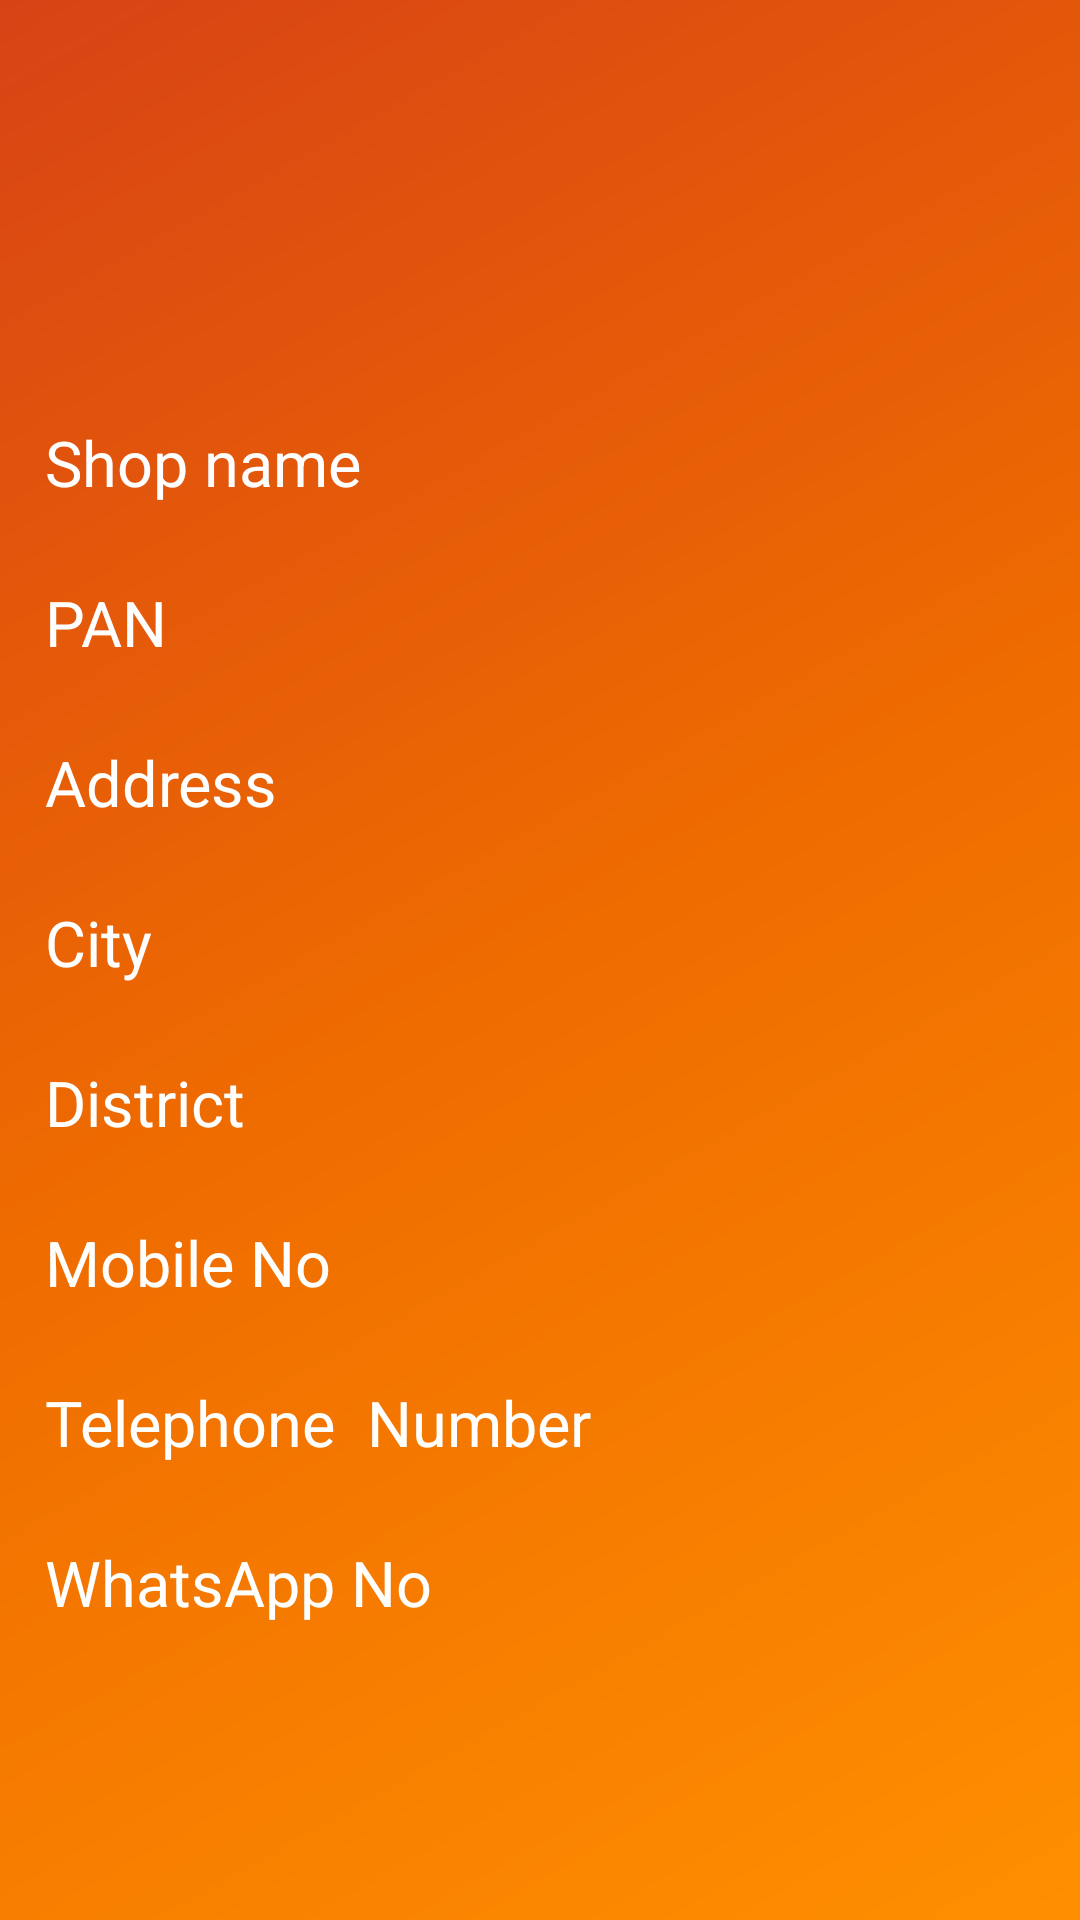

This screen was rendered from an Android layout file. Write that file and the resources it references.
<!-- AndroidManifest.xml: application theme AppTheme -->
<!-- res/layout/fragment_profile.xml -->
<?xml version="1.0" encoding="utf-8"?>
<LinearLayout xmlns:android="http://schemas.android.com/apk/res/android"
    android:id="@+id/fg"
    xmlns:tools="http://schemas.android.com/tools"
    android:layout_width="match_parent"
    android:layout_height="match_parent"
    android:orientation="vertical"
    android:background="@drawable/background"
    tools:context="com.shydn.login.ProfileFragment">

    <ImageView
        android:layout_marginTop="50dp"
        android:layout_marginBottom="20dp"
        android:layout_width="70dp"
        android:layout_height="70dp"
        android:layout_gravity="center_horizontal"
        android:src="@mipmap/ic_launcher_round" />


    <TextView
        android:id="@+id/profile_shop_name_textView"
        android:layout_width="match_parent"
        android:layout_height="wrap_content"
        android:layout_marginStart="15dp"
        android:layout_marginEnd="20dp"
        android:text="Shop name"
        android:textColor="#FFFFFF"
        android:textColorHint="#FFFFFF"
        android:textSize="21sp" />

    <TextView
        android:id="@+id/profile_pan_textView"
        android:layout_width="match_parent"
        android:layout_height="wrap_content"
        android:layout_marginStart="15dp"
        android:layout_marginEnd="20dp"
        android:layout_marginTop="25dp"
        android:text="PAN"
        android:textColor="#FFFFFF"
        android:textColorHint="#FFFFFF"
        android:textSize="21sp" />



    <TextView
        android:id="@+id/profile_address_textView"
        android:layout_width="match_parent"
        android:layout_height="wrap_content"
        android:layout_marginStart="15dp"
        android:layout_marginEnd="20dp"
        android:layout_marginTop="25dp"
        android:text="Address"
        android:textColor="#FFFFFF"
        android:textColorHint="#FFFFFF"
        android:textSize="21sp" />


    <TextView
        android:id="@+id/profile_city_textView"
        android:layout_width="match_parent"
        android:layout_height="wrap_content"
        android:layout_marginStart="15dp"
        android:layout_marginEnd="20dp"
        android:layout_marginTop="25dp"
        android:text="City"
        android:textColor="#FFFFFF"
        android:textColorHint="#FFFFFF"
        android:textSize="21sp" />


    <TextView
        android:id="@+id/profile_district_textView"
        android:layout_width="match_parent"
        android:layout_height="wrap_content"
        android:layout_marginStart="15dp"
        android:layout_marginEnd="20dp"
        android:layout_marginTop="25dp"
        android:text="District"
        android:textColor="#FFFFFF"
        android:textColorHint="#FFFFFF"
        android:textSize="21sp" />

    <TextView
        android:id="@+id/profile_mobileNo_textView"
        android:layout_width="match_parent"
        android:layout_height="wrap_content"
        android:layout_marginStart="15dp"
        android:layout_marginEnd="20dp"
        android:layout_marginTop="25dp"
        android:text="Mobile No"
        android:textColor="#FFFFFF"
        android:textColorHint="#FFFFFF"
        android:textSize="21sp" />

    <TextView
        android:id="@+id/profile_TelephoneNo_textView"
        android:layout_width="match_parent"
        android:layout_height="wrap_content"
        android:layout_marginStart="15dp"
        android:layout_marginEnd="20dp"
        android:layout_marginTop="25dp"
        android:text="Telephone  Number"
        android:textColor="#FFFFFF"
        android:textColorHint="#FFFFFF"
        android:textSize="21sp" />
    <TextView
        android:id="@+id/profile_WhatsApp_textView"
        android:layout_width="match_parent"
        android:layout_height="wrap_content"
        android:layout_marginStart="15dp"
        android:layout_marginEnd="20dp"
        android:layout_marginTop="25dp"
        android:text="WhatsApp No"
        android:textColor="#FFFFFF"
        android:textColorHint="#FFFFFF"
        android:textSize="21sp" />



</LinearLayout>
<!-- resources referenced by this layout -->
<resources>
  <!-- drawable background (drawable) -->
  <?xml version="1.0" encoding="utf-8"?>
  <shape xmlns:android="http://schemas.android.com/apk/res/android">
  
      <gradient
          android:angle="135"
          android:centerColor="#EF6C00"
          android:endColor="#D84315"
          android:startColor="#FF8F00"
          android:type="linear" />
  
  
  </shape>
  <style name="AppTheme" parent="Theme.AppCompat.Light.DarkActionBar">
          
          <item name="colorPrimary">@color/colorPrimary</item>
          <item name="colorPrimaryDark">@color/colorPrimaryDark</item>
          <item name="colorAccent">@color/colorAccent</item>
  
  
      </style>
  <color name="colorPrimary">#DC5404</color>
  <color name="colorPrimaryDark">#DC4C14</color>
  <color name="colorAccent">#DC5404</color>
</resources>
